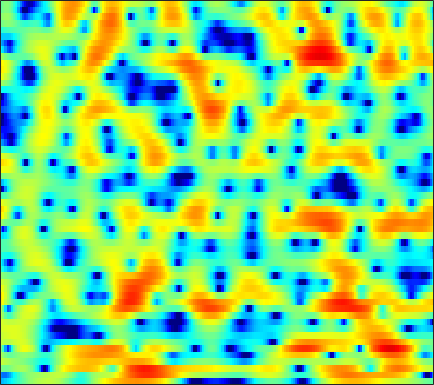

Data behind this chart, as committed beside it:
-6.6998, -6.3362, -5.7943, -5.1835, -4.7299, -4.0912, -3.4051, -2.9119, -2.2633, -1.6482, -1.0836, -0.66831, -0.17637, 0.28103, 0.58118, 0.93192, 1.2403, 1.4435, 1.6309, 1.7901, 1.9166, 1.9702, 2.0011, 1.9495
-8.176, -8.858, -8.859, -7.921, -6.898, -5.478, -4.174, -3.307, -2.329, -1.495, -0.8117, -0.4031, 0.03752, 0.368, 0.552, 0.739, 0.8748, 0.959, 1.075, 1.194, 1.349, 1.465, 1.637, 1.819
-0.04399, -0.3989, -0.5845, -0.4653, -0.23, 0.179, 0.59, 0.8474, 1.11, 1.238, 1.221, 1.092, 0.7365, 0.1514, -0.4588, -1.595, -3.184, -4.799, -7.868, -12.79, -17.53, -13.01, -7.565, -4.045
2.391, 2.038, 1.633, 1.299, 1.099, 0.8921, 0.7179, 0.6009, 0.4418, 0.2552, 0.02396, -0.196, -0.5598, -0.9961, -1.369, -1.951, -2.557, -3.007, -3.522, -3.855, -3.89, -3.702, -3.159, -2.388
1.461, 0.6478, -0.2493, -0.8133, -0.9617, -0.8427, -0.4965, -0.1842, 0.2033, 0.4869, 0.6219, 0.6212, 0.4802, 0.2142, -0.08238, -0.5753, -1.138, -1.56, -2.095, -2.498, -2.675, -2.633, -2.346, -1.787
0.3723, -2.231, -7.157, -11.17, -7.92, -3.393, -0.5245, 0.9401, 2.282, 3.11, 3.515, 3.583, 3.383, 2.866, 2.258, 1.131, -0.4354, -1.965, -4.677, -8.634, -14.9, -16.93, -10.74, -6.379
2.33, 2.069, 1.812, 1.734, 1.801, 2.029, 2.339, 2.567, 2.798, 2.892, 2.823, 2.644, 2.217, 1.589, 0.9768, -0.01853, -1.223, -2.222, -3.634, -4.989, -6.017, -6.475, -6.641, -6.447
2.161, 2.421, 2.674, 2.846, 2.945, 3.028, 3.061, 3.05, 2.971, 2.795, 2.516, 2.244, 1.761, 1.145, 0.603, -0.221, -1.161, -1.926, -3.03, -4.164, -5.355, -6.279, -7.494, -8.696
2.546, 2.724, 2.895, 3.001, 3.046, 3.073, 3.056, 3.011, 2.901, 2.723, 2.464, 2.209, 1.779, 1.231, 0.7394, -0.03243, -0.9413, -1.728, -2.902, -4.288, -5.885, -7.271, -9.444, -12.17
2.853, 2.633, 2.369, 2.184, 2.121, 2.118, 2.185, 2.26, 2.362, 2.423, 2.389, 2.308, 2.092, 1.747, 1.393, 0.7983, 0.05983, -0.5933, -1.597, -2.775, -4.077, -5.168, -6.737, -8.412
1.857, 0.5712, -1.062, -2.107, -2.193, -1.466, -0.3489, 0.4664, 1.394, 2.111, 2.594, 2.812, 2.936, 2.875, 2.717, 2.337, 1.785, 1.246, 0.4187, -0.5367, -1.584, -2.381, -3.392, -4.239
1.879, -0.6645, -5.142, -9.718, -8.644, -4.818, -2.102, -0.6752, 0.685, 1.624, 2.322, 2.728, 3.102, 3.31, 3.323, 3.167, 2.774, 2.31, 1.444, 0.1956, -1.426, -2.942, -5.284, -7.514
4.785, 3.666, 2.189, 0.8664, 0.04233, -0.8675, -1.655, -2.134, -2.563, -2.59, -2.048, -1.4, -0.4692, 0.3468, 0.8258, 1.251, 1.367, 1.228, 0.7828, -0.01364, -1.244, -2.468, -4.509, -6.494
4.786, 3.954, 2.673, 1.158, -0.1854, -2.343, -5.23, -8.3, -15.39, -29.45, -13.12, -9.188, -6.128, -4.239, -3.248, -2.294, -1.604, -1.173, -0.7579, -0.47, -0.2595, -0.1478, -0.00573, 0.2123
3.665, 3.131, 2.236, 1.154, 0.2019, -1.225, -2.796, -3.992, -5.396, -6.355, -6.705, -6.732, -6.738, -6.888, -7.037, -7.08, -6.576, -5.764, -4.357, -2.851, -1.496, -0.6085, 0.3915, 1.217
2.473, 2.217, 1.757, 1.187, 0.7147, 0.02535, -0.6863, -1.233, -1.971, -2.745, -3.657, -4.479, -5.953, -8.148, -10.71, -17.17, -23.59, -14.08, -8.052, -4.526, -2.143, -0.8003, 0.5686, 1.571
0.4024, 0.1542, -0.2304, -0.5925, -0.8076, -1.002, -1.073, -1.08, -1.107, -1.187, -1.391, -1.637, -2.086, -2.632, -3.035, -3.368, -3.244, -2.772, -1.815, -0.7113, 0.3098, 0.9513, 1.616, 2.056
-2.712, -3.637, -5.13, -6.53, -6.977, -6.299, -4.754, -3.526, -2.087, -0.9507, -0.1113, 0.3639, 0.8224, 1.146, 1.333, 1.551, 1.771, 1.948, 2.175, 2.369, 2.487, 2.51, 2.39, 2.091
-4.334, -5.724, -8.472, -12.59, -15.08, -11.79, -7.356, -4.919, -2.519, -0.7912, 0.4934, 1.24, 1.997, 2.552, 2.856, 3.145, 3.317, 3.367, 3.343, 3.19, 2.899, 2.573, 1.982, 1.168
-2.894, -3.212, -3.63, -3.873, -3.813, -3.33, -2.493, -1.74, -0.708, 0.2648, 1.101, 1.62, 2.182, 2.589, 2.801, 2.96, 2.988, 2.926, 2.735, 2.414, 1.953, 1.497, 0.7385, -0.2171
-1.698, -1.662, -1.562, -1.368, -1.152, -0.7585, -0.2695, 0.1358, 0.6839, 1.199, 1.649, 1.924, 2.199, 2.359, 2.402, 2.36, 2.213, 2.041, 1.73, 1.334, 0.8453, 0.4201, -0.2593, -1.085
-1.605, -1.613, -1.441, -1.052, -0.6654, -0.07923, 0.5357, 0.9685, 1.488, 1.905, 2.201, 2.336, 2.388, 2.292, 2.127, 1.804, 1.378, 1.02, 0.5278, 0.07082, -0.3241, -0.5845, -0.9188, -1.29
-4.471, -5.107, -4.624, -3.136, -1.887, -0.4054, 0.7854, 1.493, 2.224, 2.726, 3.001, 3.057, 2.929, 2.55, 2.089, 1.233, 0.1141, -0.8571, -2.165, -3.124, -3.329, -3.005, -2.249, -1.475
-8.508, -12.59, -9.215, -4.77, -2.604, -0.6279, 0.7048, 1.446, 2.17, 2.667, 2.962, 3.034, 2.893, 2.429, 1.818, 0.5531, -1.389, -3.511, -7.957, -18.36, -16.2, -9.08, -4.564, -1.954
1.13, 0.3448, -0.314, -0.6131, -0.7342, -0.8784, -0.9904, -0.9848, -0.7514, -0.2417, 0.3912, 0.8131, 1.191, 1.243, 1.048, 0.4481, -0.4989, -1.401, -2.627, -3.498, -3.566, -3.08, -2.032, -0.9476
4.666, 3.787, 2.511, 1.016, -0.3387, -2.71, -6.068, -9.3, -10.58, -6.593, -3.237, -1.507, 0.02886, 0.8777, 1.17, 1.205, 0.9182, 0.5631, 0.01525, -0.4975, -0.862, -0.98, -0.9054, -0.6298
5.578, 4.807, 3.655, 2.298, 1.107, -0.7716, -2.905, -4.321, -4.768, -3.369, -1.477, -0.2684, 0.8811, 1.541, 1.727, 1.61, 1.092, 0.4722, -0.6745, -2.098, -3.594, -4.494, -4.926, -4.286
3.477, 3.041, 2.529, 2.071, 1.741, 1.356, 1.06, 0.9408, 0.9805, 1.22, 1.572, 1.827, 2.058, 2.087, 1.931, 1.426, 0.5389, -0.4392, -2.279, -5.021, -9.399, -15.24, -21.08, -11.13
-1.915, -1.918, -1.456, -0.7169, -0.1427, 0.5513, 1.135, 1.508, 1.91, 2.233, 2.464, 2.566, 2.591, 2.452, 2.229, 1.748, 1.043, 0.3579, -0.7455, -2.017, -3.286, -4.035, -4.478, -4.19
-19.5, -14.38, -8.131, -4.594, -2.785, -1.058, 0.1581, 0.8404, 1.51, 1.976, 2.277, 2.406, 2.469, 2.404, 2.275, 2.004, 1.614, 1.26, 0.7313, 0.1805, -0.3354, -0.6614, -0.9783, -1.168
-6.574, -6.077, -4.608, -2.944, -1.846, -0.6476, 0.2495, 0.7431, 1.231, 1.55, 1.747, 1.839, 1.895, 1.899, 1.863, 1.758, 1.588, 1.415, 1.125, 0.785, 0.4152, 0.1313, -0.2361, -0.5843
-0.06337, 0.07895, 0.3553, 0.6774, 0.9062, 1.129, 1.232, 1.222, 1.107, 0.9269, 0.75, 0.667, 0.6507, 0.7427, 0.8544, 0.9924, 1.069, 1.049, 0.896, 0.5946, 0.1659, -0.2173, -0.7741, -1.31
3.781, 3.724, 3.595, 3.381, 3.148, 2.693, 2.033, 1.392, 0.2979, -1.009, -2.316, -3.008, -3.067, -2.233, -1.378, -0.3382, 0.3519, 0.6159, 0.5992, 0.1727, -0.6403, -1.47, -2.734, -3.92
5.375, 5.162, 4.797, 4.325, 3.881, 3.126, 2.1, 1.085, -0.7709, -3.569, -8.364, -15.89, -15.82, -6.864, -3.678, -1.123, 0.3014, 0.8111, 0.8778, 0.2517, -1.15, -2.837, -6.394, -13.1
3.234, 2.923, 2.475, 1.998, 1.618, 1.095, 0.518, 0.01321, -0.756, -1.634, -2.434, -2.77, -2.508, -1.549, -0.6346, 0.4819, 1.29, 1.62, 1.661, 1.228, 0.3169, -0.6578, -2.233, -3.74
-1.674, -2.124, -2.77, -3.364, -3.671, -3.78, -3.5, -3.116, -2.49, -1.839, -1.176, -0.6632, 0.05051, 0.7955, 1.334, 1.972, 2.444, 2.672, 2.769, 2.626, 2.265, 1.875, 1.269, 0.6231
-7.361, -8.079, -9.716, -12.26, -14.42, -14.82, -11.5, -8.848, -6.015, -3.82, -2.086, -0.9906, 0.2296, 1.264, 1.926, 2.664, 3.228, 3.528, 3.764, 3.811, 3.665, 3.432, 2.955, 2.304
-10.82, -11.27, -12.51, -14.42, -15.87, -15.81, -12.84, -10.36, -7.477, -5.159, -3.254, -2.035, -0.6139, 0.5958, 1.387, 2.294, 3.034, 3.47, 3.886, 4.102, 4.11, 3.976, 3.6, 2.99
-12.11, -12.16, -12.06, -11.76, -11.39, -10.64, -9.575, -8.601, -7.264, -5.915, -4.616, -3.654, -2.354, -1.089, -0.1767, 0.9552, 1.942, 2.57, 3.231, 3.671, 3.885, 3.895, 3.715, 3.305
-16.44, -15.42, -13.62, -11.94, -10.93, -9.838, -9.005, -8.508, -8.041, -7.653, -7.182, -6.625, -5.454, -3.833, -2.49, -0.7373, 0.8096, 1.782, 2.816, 3.542, 3.975, 4.113, 4.064, 3.769
-19.7, -16.48, -13.09, -10.87, -9.689, -8.605, -8.094, -8.122, -8.754, -10.39, -13.53, -16.79, -14.39, -8.384, -5.084, -1.837, 0.5419, 1.91, 3.284, 4.221, 4.765, 4.934, 4.857, 4.451
-9.963, -9.932, -9.297, -8.375, -7.658, -6.892, -6.446, -6.38, -6.688, -7.499, -8.566, -8.943, -7.815, -5.196, -3.096, -0.6117, 1.372, 2.573, 3.81, 4.66, 5.134, 5.248, 5.072, 4.496
-12.86, -12.54, -10.77, -8.822, -7.613, -6.376, -5.494, -5.008, -4.574, -4.242, -3.88, -3.487, -2.719, -1.699, -0.8264, 0.3896, 1.569, 2.353, 3.239, 3.894, 4.29, 4.401, 4.277, 3.806
-16.73, -14.87, -10.85, -8.144, -6.737, -5.41, -4.524, -4.078, -3.655, -3.323, -2.988, -2.701, -2.223, -1.597, -1.04, -0.2247, 0.6471, 1.296, 2.094, 2.767, 3.275, 3.518, 3.637, 3.514
-3.622, -3.935, -3.939, -3.699, -3.506, -3.336, -3.318, -3.412, -3.636, -3.95, -4.254, -4.412, -4.437, -4.146, -3.688, -2.795, -1.714, -0.8391, 0.2932, 1.313, 2.159, 2.656, 3.127, 3.387
1.267, 0.7649, 0.1403, -0.469, -0.9657, -1.733, -2.661, -3.47, -4.747, -6.26, -7.98, -9.314, -10.85, -11.37, -10.65, -8.581, -6.115, -4.367, -2.289, -0.5676, 0.792, 1.601, 2.423, 2.975
3.69, 3.126, 2.301, 1.356, 0.5435, -0.7242, -2.272, -3.657, -5.912, -8.714, -12.24, -15.5, -21.26, -31.85, -23.84, -15.26, -10.09, -7.14, -4.093, -1.792, -0.07813, 0.8928, 1.834, 2.421
4.928, 4.391, 3.568, 2.592, 1.749, 0.4461, -1.163, -2.638, -5.035, -8.123, -12.37, -16.82, -26.89, -23.86, -17.58, -12.14, -7.984, -5.5, -2.838, -0.8439, 0.599, 1.342, 1.922, 2.101
4.599, 4.135, 3.423, 2.63, 1.998, 1.084, 0.06515, -0.8092, -2.193, -3.834, -5.682, -7.02, -8.187, -7.841, -6.637, -4.536, -2.465, -1.075, 0.4724, 1.606, 2.315, 2.536, 2.398, 1.754
1.286, 0.7311, -0.0736, -0.7666, -1.127, -1.36, -1.325, -1.244, -1.153, -1.137, -1.117, -1.092, -0.8929, -0.4743, -0.0179, 0.7593, 1.591, 2.18, 2.814, 3.226, 3.323, 3.147, 2.537, 1.415
-4.038, -5.21, -7.445, -10.05, -10.97, -9.117, -6.342, -4.606, -2.811, -1.49, -0.5045, 0.0957, 0.7809, 1.386, 1.811, 2.315, 2.769, 3.047, 3.309, 3.409, 3.309, 3.094, 2.589, 1.787
-6.917, -7.92, -10.1, -13.11, -14.16, -11.47, -7.893, -5.808, -3.677, -2.09, -0.9098, -0.1884, 0.5882, 1.206, 1.592, 2.01, 2.316, 2.481, 2.625, 2.662, 2.606, 2.498, 2.26, 1.923
-5.772, -5.711, -5.775, -5.789, -5.607, -5.024, -4.182, -3.448, -2.482, -1.628, -0.8809, -0.4154, 0.1123, 0.5384, 0.7838, 1.052, 1.222, 1.297, 1.331, 1.326, 1.306, 1.292, 1.305, 1.381
-3.111, -2.741, -2.4, -2.146, -1.994, -1.792, -1.608, -1.46, -1.288, -1.117, -0.9279, -0.7818, -0.5845, -0.3842, -0.262, -0.177, -0.1784, -0.263, -0.4925, -0.7867, -1.05, -1.113, -0.885, -0.2917
-0.5082, -0.1554, 0.1515, 0.2613, 0.2115, -0.03368, -0.424, -0.8325, -1.462, -2.077, -2.583, -2.764, -2.74, -2.501, -2.25, -2.024, -2.019, -2.242, -2.93, -4.226, -6.178, -7.754, -7.961, -5.117
0.1555, 0.5671, 0.8549, 0.797, 0.5236, -0.1915, -1.334, -2.512, -4.531, -7.079, -9.719, -10.78, -9.949, -8.078, -6.804, -5.465, -4.715, -4.513, -4.77, -5.79, -7.742, -9.723, -9.992, -6.031
-1.032, -0.3806, 0.03774, -0.0295, -0.4033, -1.345, -2.885, -4.452, -7.274, -11.23, -16.72, -20.02, -17.13, -13.36, -11.37, -9.357, -7.774, -6.837, -5.884, -5.141, -4.497, -3.889, -2.775, -1.302
-0.991, -0.3341, 0.09091, 0.03986, -0.3066, -1.167, -2.5, -3.821, -5.946, -8.422, -11.02, -12.86, -14.88, -15.68, -15.01, -13.04, -10.71, -9.141, -7.354, -5.827, -4.417, -3.35, -1.928, -0.4414
